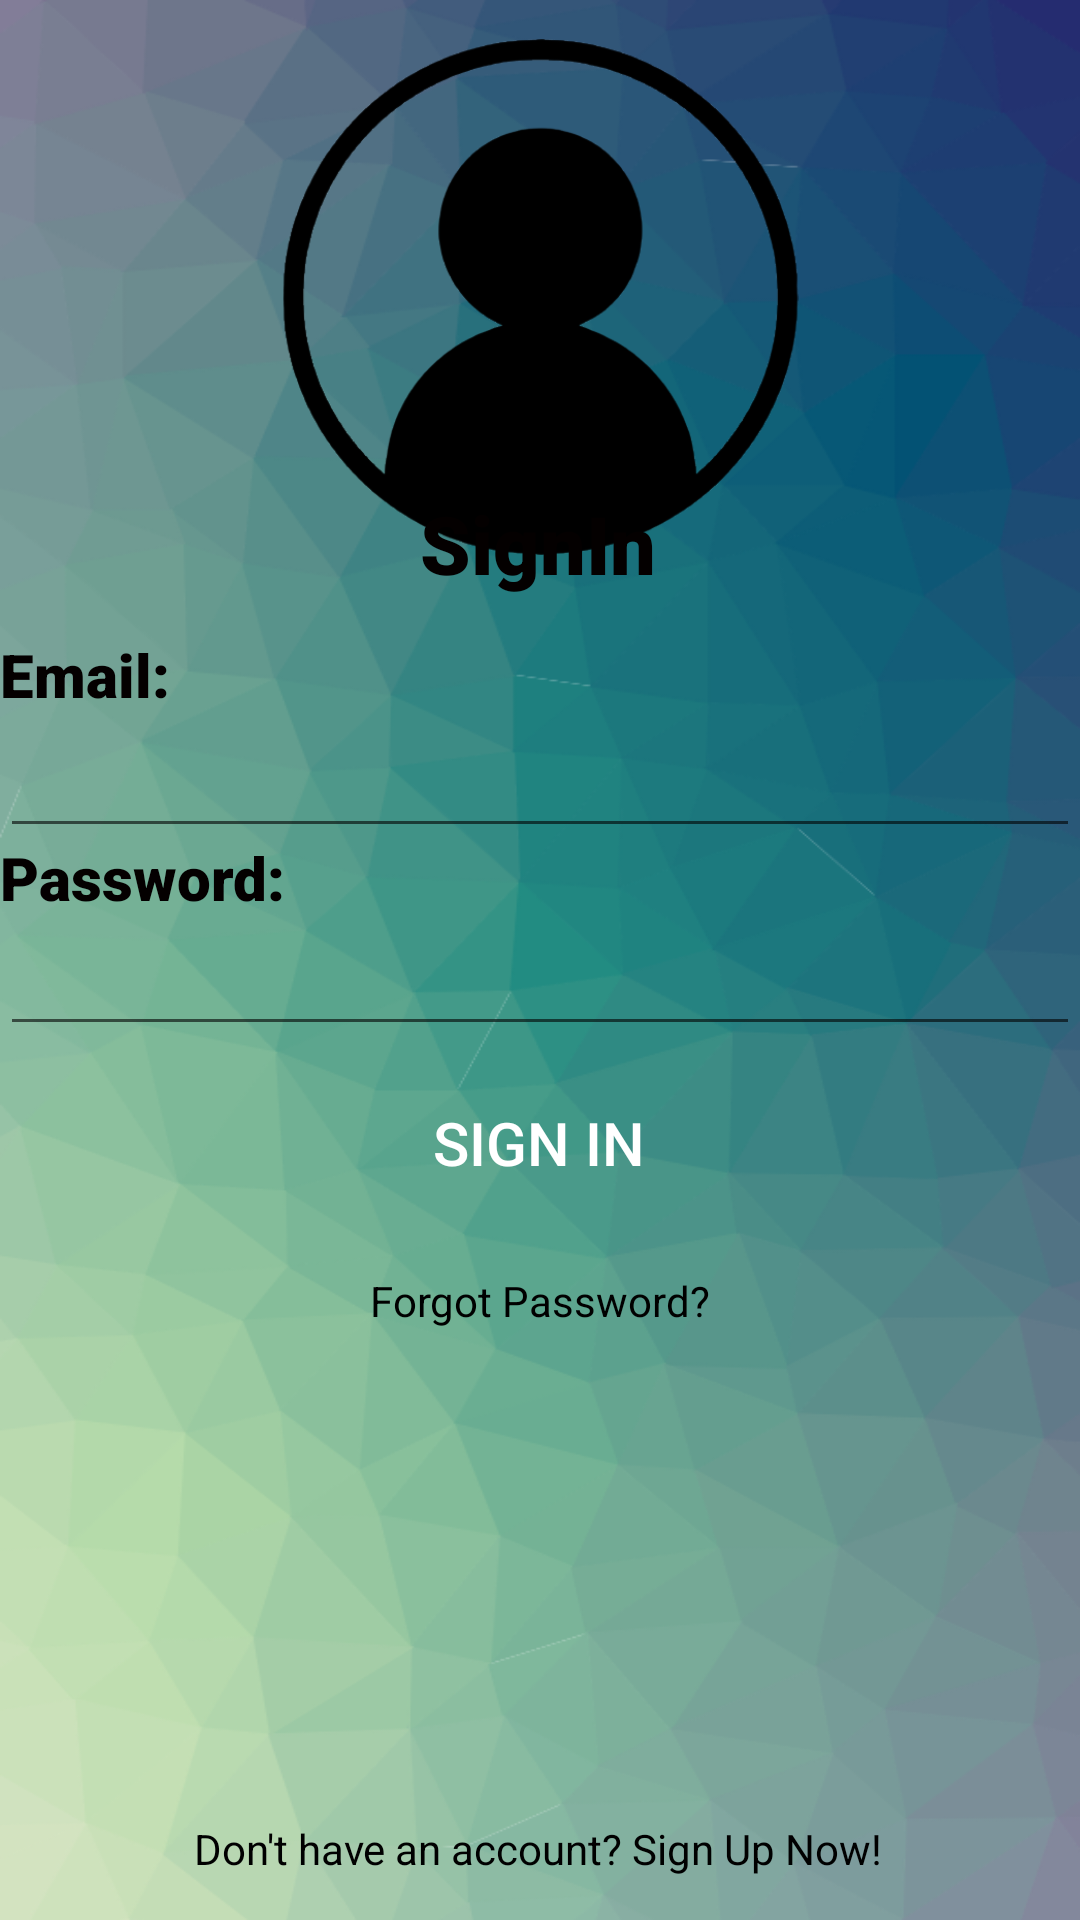

Layout XML and referenced resources for this Android screen:
<!-- AndroidManifest.xml: application theme Theme.Authentication -->
<!-- res/layout/activity_login.xml -->
<?xml version="1.0" encoding="utf-8"?>
<androidx.constraintlayout.widget.ConstraintLayout xmlns:android="http://schemas.android.com/apk/res/android"
    xmlns:app="http://schemas.android.com/apk/res-auto"
    xmlns:tools="http://schemas.android.com/tools"
    android:layout_width="match_parent"
    android:layout_height="match_parent"
    android:background="@drawable/appbackground2"
    tools:context=".login">

    <ImageView
        android:id="@+id/login_pic"
        android:layout_width="175dp"
        android:layout_height="172dp"
        android:layout_alignParentStart="true"
        android:layout_alignParentTop="true"
        android:layout_alignParentEnd="true"
        android:layout_alignParentBottom="true"
        android:src="@drawable/loginpic4"
        app:layout_constraintBottom_toBottomOf="parent"
        app:layout_constraintEnd_toEndOf="parent"
        app:layout_constraintStart_toStartOf="parent"
        app:layout_constraintTop_toTopOf="parent"
        app:layout_constraintVertical_bias="0.028" />

    <TextView
        android:layout_width="wrap_content"
        android:layout_height="wrap_content"
        android:fontFamily="sans-serif-black"
        android:text="SignIn"
        android:textColor="#040000"
        android:textSize="27sp"
        app:layout_constraintBottom_toBottomOf="parent"
        app:layout_constraintEnd_toEndOf="parent"
        app:layout_constraintHorizontal_bias="0.498"
        app:layout_constraintStart_toStartOf="parent"
        app:layout_constraintTop_toTopOf="parent"
        app:layout_constraintVertical_bias="0.27" />

    <TextView
        android:id="@+id/textView"
        android:layout_width="wrap_content"
        android:layout_height="wrap_content"
        android:fontFamily="sans-serif-black"
        android:text="Email:"
        android:textColor="#040000"
        android:textSize="20sp"
        app:layout_constraintBottom_toBottomOf="parent"
        app:layout_constraintEnd_toEndOf="parent"
        app:layout_constraintHorizontal_bias="0.0"
        app:layout_constraintStart_toStartOf="parent"
        app:layout_constraintTop_toTopOf="parent"
        app:layout_constraintVertical_bias="0.345" />

    <TextView
        android:id="@+id/textView2"
        android:layout_width="wrap_content"
        android:layout_height="wrap_content"
        android:fontFamily="sans-serif-black"
        android:text="Password:"
        android:textColor="#040000"
        android:textSize="20sp"
        app:layout_constraintBottom_toBottomOf="parent"
        app:layout_constraintEnd_toEndOf="parent"
        app:layout_constraintHorizontal_bias="0.0"
        app:layout_constraintStart_toStartOf="parent"
        app:layout_constraintTop_toTopOf="parent"
        app:layout_constraintVertical_bias="0.455" />

    <EditText
        android:id="@+id/Email"
        android:layout_width="match_parent"
        android:layout_height="wrap_content"
        android:layout_marginTop="52dp"
        android:padding="10dp"
        android:textColor="#040000"
        android:textColorHint="#D8D4D4"
        app:layout_constraintBottom_toBottomOf="parent"
        app:layout_constraintTop_toTopOf="parent"
        app:layout_constraintVertical_bias="0.343"
        tools:layout_editor_absoluteX="0dp">

    </EditText>

    <EditText
        android:id="@+id/Pwd"
        android:layout_width="match_parent"
        android:layout_height="wrap_content"
        android:layout_marginTop="52dp"
        android:inputType="textPassword"
        android:padding="10dp"
        android:textColor="#040000"
        android:textColorHint="#D8D4D4"
        app:layout_constraintBottom_toBottomOf="parent"
        app:layout_constraintTop_toTopOf="parent"
        app:layout_constraintVertical_bias="0.464"
        tools:layout_editor_absoluteX="16dp">

    </EditText>

    <Button
        android:id="@+id/signinbtn"
        android:layout_width="310dp"
        android:layout_height="wrap_content"
        android:background="@drawable/btn_background"
        android:backgroundTint="#000000"
        android:text="Sign In"
        android:textColor="#FFFFFF"
        android:textColorHighlight="#000000"
        android:textSize="20sp"
        app:layout_constraintBottom_toBottomOf="parent"
        app:layout_constraintEnd_toEndOf="parent"
        app:layout_constraintHorizontal_bias="0.495"
        app:layout_constraintStart_toStartOf="parent"
        app:layout_constraintTop_toTopOf="parent"
        app:layout_constraintVertical_bias="0.603" />

    <TextView
        android:id="@+id/forget_Pwd"
        android:layout_width="wrap_content"
        android:layout_height="wrap_content"
        android:text="Forgot Password?"
        android:textColor="@color/black"
        app:layout_constraintBottom_toBottomOf="parent"
        app:layout_constraintEnd_toEndOf="parent"
        app:layout_constraintStart_toStartOf="parent"
        app:layout_constraintTop_toTopOf="parent"
        app:layout_constraintVertical_bias="0.683" />

    <TextView
        android:id="@+id/sign_up_link"
        android:layout_width="wrap_content"
        android:layout_height="wrap_content"
        android:text="Don't have an account? Sign Up Now!"
        android:textColor="@color/black"
        app:layout_constraintBottom_toBottomOf="parent"
        app:layout_constraintEnd_toEndOf="parent"
        app:layout_constraintHorizontal_bias="0.497"
        app:layout_constraintStart_toStartOf="parent"
        app:layout_constraintTop_toTopOf="parent"
        app:layout_constraintVertical_bias="0.977" />


</androidx.constraintlayout.widget.ConstraintLayout>
<!-- resources referenced by this layout -->
<resources>
  <color name="black">#FF000000</color>
  <!-- drawable appbackground2: png bitmap (drawable, 216945 bytes) -->
  <!-- drawable loginpic4: png bitmap (drawable, 30223 bytes) -->
  <style name="Theme.Authentication" parent="Theme.MaterialComponents.DayNight.NoActionBar">
          
          <item name="colorPrimary">@color/purple_500</item>
          <item name="colorPrimaryVariant">@color/purple_700</item>
          <item name="colorOnPrimary">@color/white</item>
          
          <item name="colorSecondary">@color/teal_200</item>
          <item name="colorSecondaryVariant">@color/teal_700</item>
          <item name="colorOnSecondary">@color/black</item>
          
          <item name="android:statusBarColor" tools:targetApi="l">?attr/colorPrimaryVariant</item>
          
      </style>
  <color name="purple_500">#FF6200EE</color>
  <color name="purple_700">#FF3700B3</color>
  <color name="white">#FFFFFFFF</color>
  <color name="teal_200">#FF03DAC5</color>
  <color name="teal_700">#FF018786</color>
</resources>
